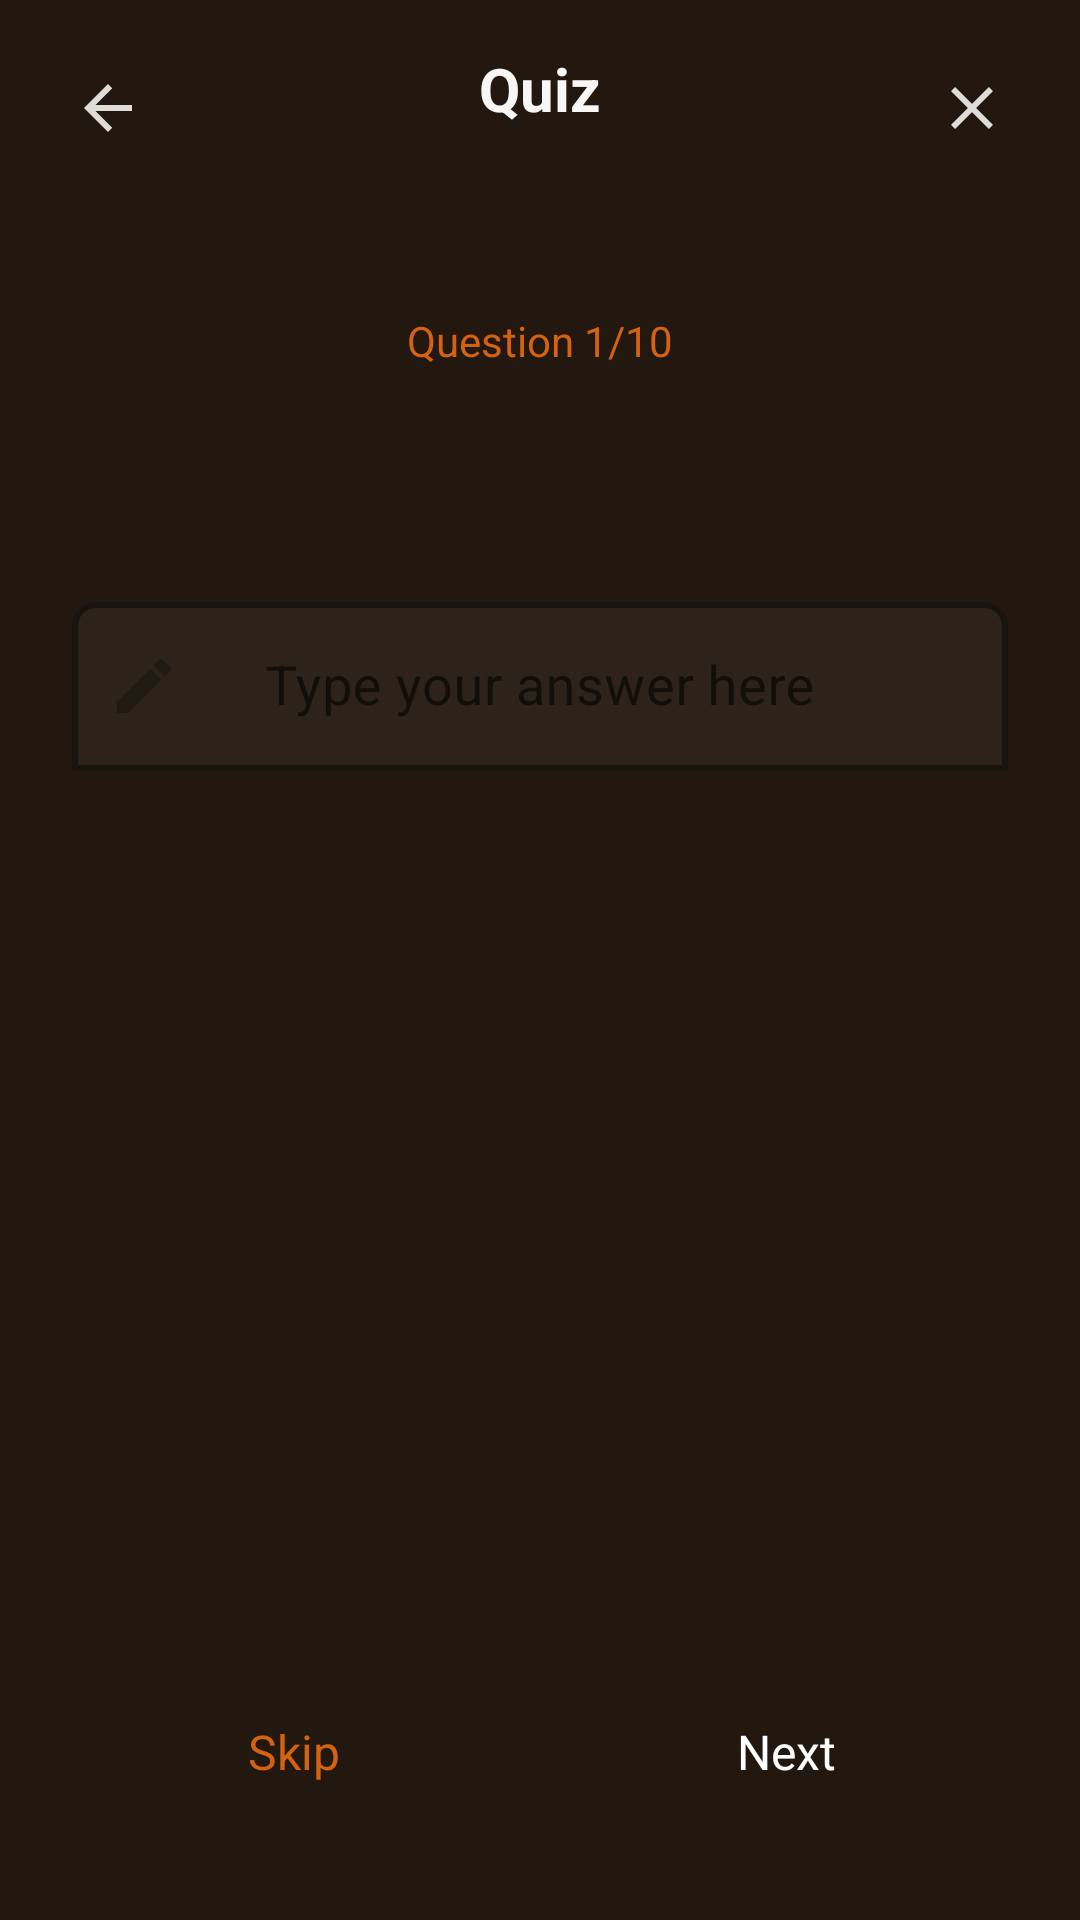

Android layout source for this screen:
<!-- AndroidManifest.xml: application theme Theme.RukigaApp -->
<!-- res/layout/fragment_quiz.xml -->
<?xml version="1.0" encoding="utf-8"?>
<androidx.constraintlayout.widget.ConstraintLayout
    xmlns:android="http://schemas.android.com/apk/res/android"
    xmlns:app="http://schemas.android.com/apk/res-auto"
    xmlns:tools="http://schemas.android.com/tools"
    android:layout_width="match_parent"
    android:layout_height="match_parent"
    android:background="@color/background_dark">



    
    <androidx.constraintlayout.widget.ConstraintLayout
        android:id="@+id/header"
        android:layout_width="match_parent"
        android:layout_height="wrap_content"
        android:padding="16dp"
        app:layout_constraintTop_toTopOf="parent">

        <ImageButton
            android:id="@+id/backButton"
            android:layout_width="40dp"
            android:layout_height="40dp"
            android:background="?attr/selectableItemBackgroundBorderless"
            android:src="@drawable/ic_arrow_back"
            android:contentDescription="@string/back_button_desc"
            android:scaleType="center"
            app:layout_constraintStart_toStartOf="parent"
            app:layout_constraintTop_toTopOf="parent"
            />

        <TextView
            android:id="@+id/title"
            android:layout_width="wrap_content"
            android:layout_height="wrap_content"
            android:text="@string/quiz"
            android:textColor="@color/text_primary_dark"
            android:textSize="20sp"
            android:textStyle="bold"
            app:layout_constraintEnd_toEndOf="parent"
            app:layout_constraintStart_toStartOf="parent"
            app:layout_constraintTop_toTopOf="parent"
            />

        <ImageButton
            android:id="@+id/closeButton"
            android:layout_width="40dp"
            android:layout_height="40dp"
            android:background="?attr/selectableItemBackgroundBorderless"
            android:src="@drawable/ic_close"
            android:contentDescription="@string/close_button_desc"
            android:scaleType="center"
            app:layout_constraintEnd_toEndOf="parent"
            app:layout_constraintTop_toTopOf="parent"
            />

    </androidx.constraintlayout.widget.ConstraintLayout>

    

    

    <androidx.constraintlayout.widget.ConstraintLayout
        android:id="@+id/mainContent"
        android:layout_width="match_parent"
        android:layout_height="0dp"
        android:paddingStart="24dp"
        android:paddingTop="32dp"
        android:paddingEnd="24dp"
        android:paddingBottom="32dp"
        app:layout_constraintBottom_toTopOf="@+id/footer"
        app:layout_constraintEnd_toEndOf="parent"
        app:layout_constraintStart_toStartOf="parent"
        app:layout_constraintTop_toBottomOf="@+id/header">

        <LinearLayout
            android:id="@+id/linearLayout"
            android:layout_width="match_parent"
            android:layout_height="wrap_content"
            android:gravity="center"
            android:orientation="vertical"
            app:layout_constraintEnd_toEndOf="parent"
            app:layout_constraintStart_toStartOf="parent"
            app:layout_constraintTop_toTopOf="parent">

            
            <TextView
                android:id="@+id/questionProgress"
                android:layout_width="wrap_content"
                android:layout_height="wrap_content"
                android:layout_marginBottom="8dp"
                android:text="@string/question_progress"
                android:textColor="@color/colorPrimary"
                android:textSize="14sp"
                tools:text="Question 1/10" />

            
            <TextView
                android:id="@+id/questionText"
                android:layout_width="wrap_content"
                android:layout_height="wrap_content"
                android:lineSpacingExtra="4dp"
                android:text=""
                android:textAlignment="center"
                android:textColor="@color/text_primary_dark"
                android:textSize="24sp"
                android:textStyle="bold"
                tools:text="" />

            
            <com.google.android.material.textfield.TextInputLayout
                android:id="@+id/answerInputLayout"
                android:layout_width="match_parent"
                android:layout_height="wrap_content"
                android:layout_marginTop="32dp"
                app:boxBackgroundColor="@color/surface_dark"
                app:boxBackgroundMode="outline"
                app:boxCornerRadiusTopStart="8dp"
                app:boxCornerRadiusTopEnd="8dp"
                app:boxCollapsedPaddingTop="8dp"
                app:boxStrokeColor="@color/colorPrimary"
                app:boxStrokeWidth="2dp"
                app:hintTextColor="@color/hint_color"
                app:startIconDrawable="@drawable/ic_edit">

                <com.google.android.material.textfield.TextInputEditText
                    android:id="@+id/answerInput"
                    android:layout_width="match_parent"
                    android:layout_height="wrap_content"
                    android:gravity="center"
                    android:hint="@string/answer_hint"
                    android:minHeight="56dp"
                    android:padding="16dp"
                    android:textColor="@color/on_surface_dark"
                    android:textSize="18sp" />

            </com.google.android.material.textfield.TextInputLayout>

        </LinearLayout>

        <TextView
            android:id="@+id/textView"
            android:layout_width="wrap_content"
            android:layout_height="wrap_content"
            android:layout_marginTop="16dp"
            android:text="this is where the answere goes"
            android:textColor="@color/white"
            android:textSize="14sp"
            android:visibility="invisible"
            app:layout_constraintEnd_toEndOf="@+id/linearLayout"
            app:layout_constraintStart_toStartOf="@+id/linearLayout"
            app:layout_constraintTop_toBottomOf="@+id/linearLayout" />

    </androidx.constraintlayout.widget.ConstraintLayout>

    <LinearLayout
        android:id="@+id/footer"
        android:layout_width="match_parent"
        android:layout_height="wrap_content"
        android:orientation="vertical"
        android:padding="24dp"
        app:layout_constraintBottom_toBottomOf="parent">

        <LinearLayout
            android:layout_width="match_parent"
            android:layout_height="wrap_content"
            android:orientation="horizontal"
            android:gravity="center"
            android:layout_marginBottom="8dp">

            
            <Button
                android:id="@+id/skipButton"
                style="@style/Widget.Material3.Button.OutlinedButton"
                android:layout_width="0dp"
                android:layout_height="wrap_content"
                android:layout_marginEnd="8dp"
                android:layout_weight="1"
                android:minHeight="48dp"
                android:text="@string/skip_button"
                android:textColor="@color/colorPrimary"
                android:textSize="16sp"
                app:strokeColor="@color/colorPrimary"
                app:strokeWidth="2dp" />

            
            <Button
                android:id="@+id/nextButton"
                style="@style/Widget.Material3.Button"
                android:layout_width="0dp"
                android:layout_height="wrap_content"
                android:layout_marginStart="8dp"
                android:layout_weight="1"
                android:backgroundTint="@color/colorPrimary"
                android:minHeight="48dp"
                android:text="@string/next_button"
                android:textColor="@color/white"
                android:textSize="16sp" />

        </LinearLayout>

        
        <Button
            android:id="@+id/wrongButton"
            style="@style/Widget.Material3.Button.OutlinedButton"
            android:layout_width="match_parent"
            android:layout_height="wrap_content"
            android:text="@string/wrong_button"
            android:textColor="@color/red"
            app:strokeColor="@color/red"
            app:strokeWidth="2dp"
            android:visibility="gone"
            android:minHeight="48dp"
            android:layout_marginTop="8dp" />

    </LinearLayout>

    <RelativeLayout xmlns:android="http://schemas.android.com/apk/res/android"
        android:id="@+id/loading_spinner_overlay"
        android:layout_width="match_parent"
        android:layout_height="match_parent"
        android:background="#80000000"
        android:visibility="gone"
        android:clickable="true"
        android:focusable="true">

        <ProgressBar
            android:id="@+id/progress_spinner"
            android:layout_width="wrap_content"
            android:layout_height="wrap_content"
            android:layout_centerInParent="true"
            android:indeterminate="true"
            android:indeterminateTint="@color/black"
            android:indeterminateTintMode="src_in" />

        <TextView
            android:id="@+id/loading_text"
            android:layout_width="wrap_content"
            android:layout_height="wrap_content"
            android:layout_below="@id/progress_spinner"
            android:layout_centerHorizontal="true"
            android:layout_marginTop="16dp"
            android:text="Loading Quiz..."
            android:textColor="@color/white"
            android:textSize="16sp" />

    </RelativeLayout>

</androidx.constraintlayout.widget.ConstraintLayout>
<!-- resources referenced by this layout -->
<resources>
  <color name="background_dark">#221810</color>
  <color name="black">#FF000000</color>
  <color name="colorPrimary">#d46211</color>
  <color name="hint_color">#80e0dcd8</color>
  <color name="on_surface_dark">#e0dcd8</color>
  <color name="red">#fa432f</color>
  <color name="surface_dark">#2d231a</color>
  <color name="text_primary_dark">#f8f7f6</color>
  <color name="white">#FFFFFFFF</color>
  <!-- drawable ic_arrow_back (drawable) -->
  <?xml version="1.0" encoding="utf-8"?>
  <vector xmlns:android="http://schemas.android.com/apk/res/android"
      android:width="24dp"
      android:height="24dp"
      android:viewportWidth="24"
      android:viewportHeight="24">
      <path
          android:fillColor="@color/on_surface_dark"
          android:pathData="M20,11H7.83l5.59,-5.59L12,4l-8,8l8,8l1.41,-1.41L7.83,13H20v-2z"/>
  </vector>
  <!-- drawable ic_close (drawable) -->
  <?xml version="1.0" encoding="utf-8"?>
  <vector xmlns:android="http://schemas.android.com/apk/res/android"
      android:width="24dp"
      android:height="24dp"
      android:viewportWidth="24"
      android:viewportHeight="24">
      <path
          android:fillColor="@color/on_surface_dark"
          android:pathData="M19,6.41L17.59,5L12,10.59L6.41,5L5,6.41L10.59,12L5,17.59L6.41,19L12,13.41L17.59,19L19,17.59L13.41,12z"/>
  </vector>
  <!-- drawable ic_edit (drawable) -->
  <?xml version="1.0" encoding="utf-8"?>
  <vector xmlns:android="http://schemas.android.com/apk/res/android"
      android:width="24dp"
      android:height="24dp"
      android:viewportWidth="24"
      android:viewportHeight="24">
      <path
          android:fillColor="@color/hint_color"
          android:pathData="M3,17.25V21h3.75L17.81,9.94l-3.75,-3.75L3,17.25zM20.71,7.04c0.39,-0.39 0.39,-1.02 0,-1.41l-2.34,-2.34c-0.39,-0.39,-1.02,-0.39,-1.41,0l-1.83,1.83l3.75,3.75l1.83,-1.83z"/>
  </vector>
  <string name="answer_hint">Type your answer here</string>
  <string name="back_button_desc">Navigate back</string>
  <string name="close_button_desc">Close quiz</string>
  <string name="next_button">Next</string>
  <string name="question_progress">Question 1/10</string>
  <string name="quiz">Quiz</string>
  <string name="skip_button">Skip</string>
  <string name="wrong_button">Wrong</string>
  <style name="Theme.RukigaApp" parent="Theme.MaterialComponents.DayNight.DarkActionBar">
          
          <item name="colorPrimary">@color/brown</item>
          <item name="colorPrimaryVariant">@color/brown</item>
          <item name="colorOnPrimary">@color/white</item>
          
          <item name="colorSecondary">@color/light_brown</item>
          <item name="colorSecondaryVariant">@color/light_brown</item>
          <item name="colorOnSecondary">@color/black</item>
          
          <item name="android:statusBarColor">@color/brown</item>
          
      </style>
  <color name="brown">#833A0E</color>
  <color name="light_brown">#C48C7468</color>
</resources>
